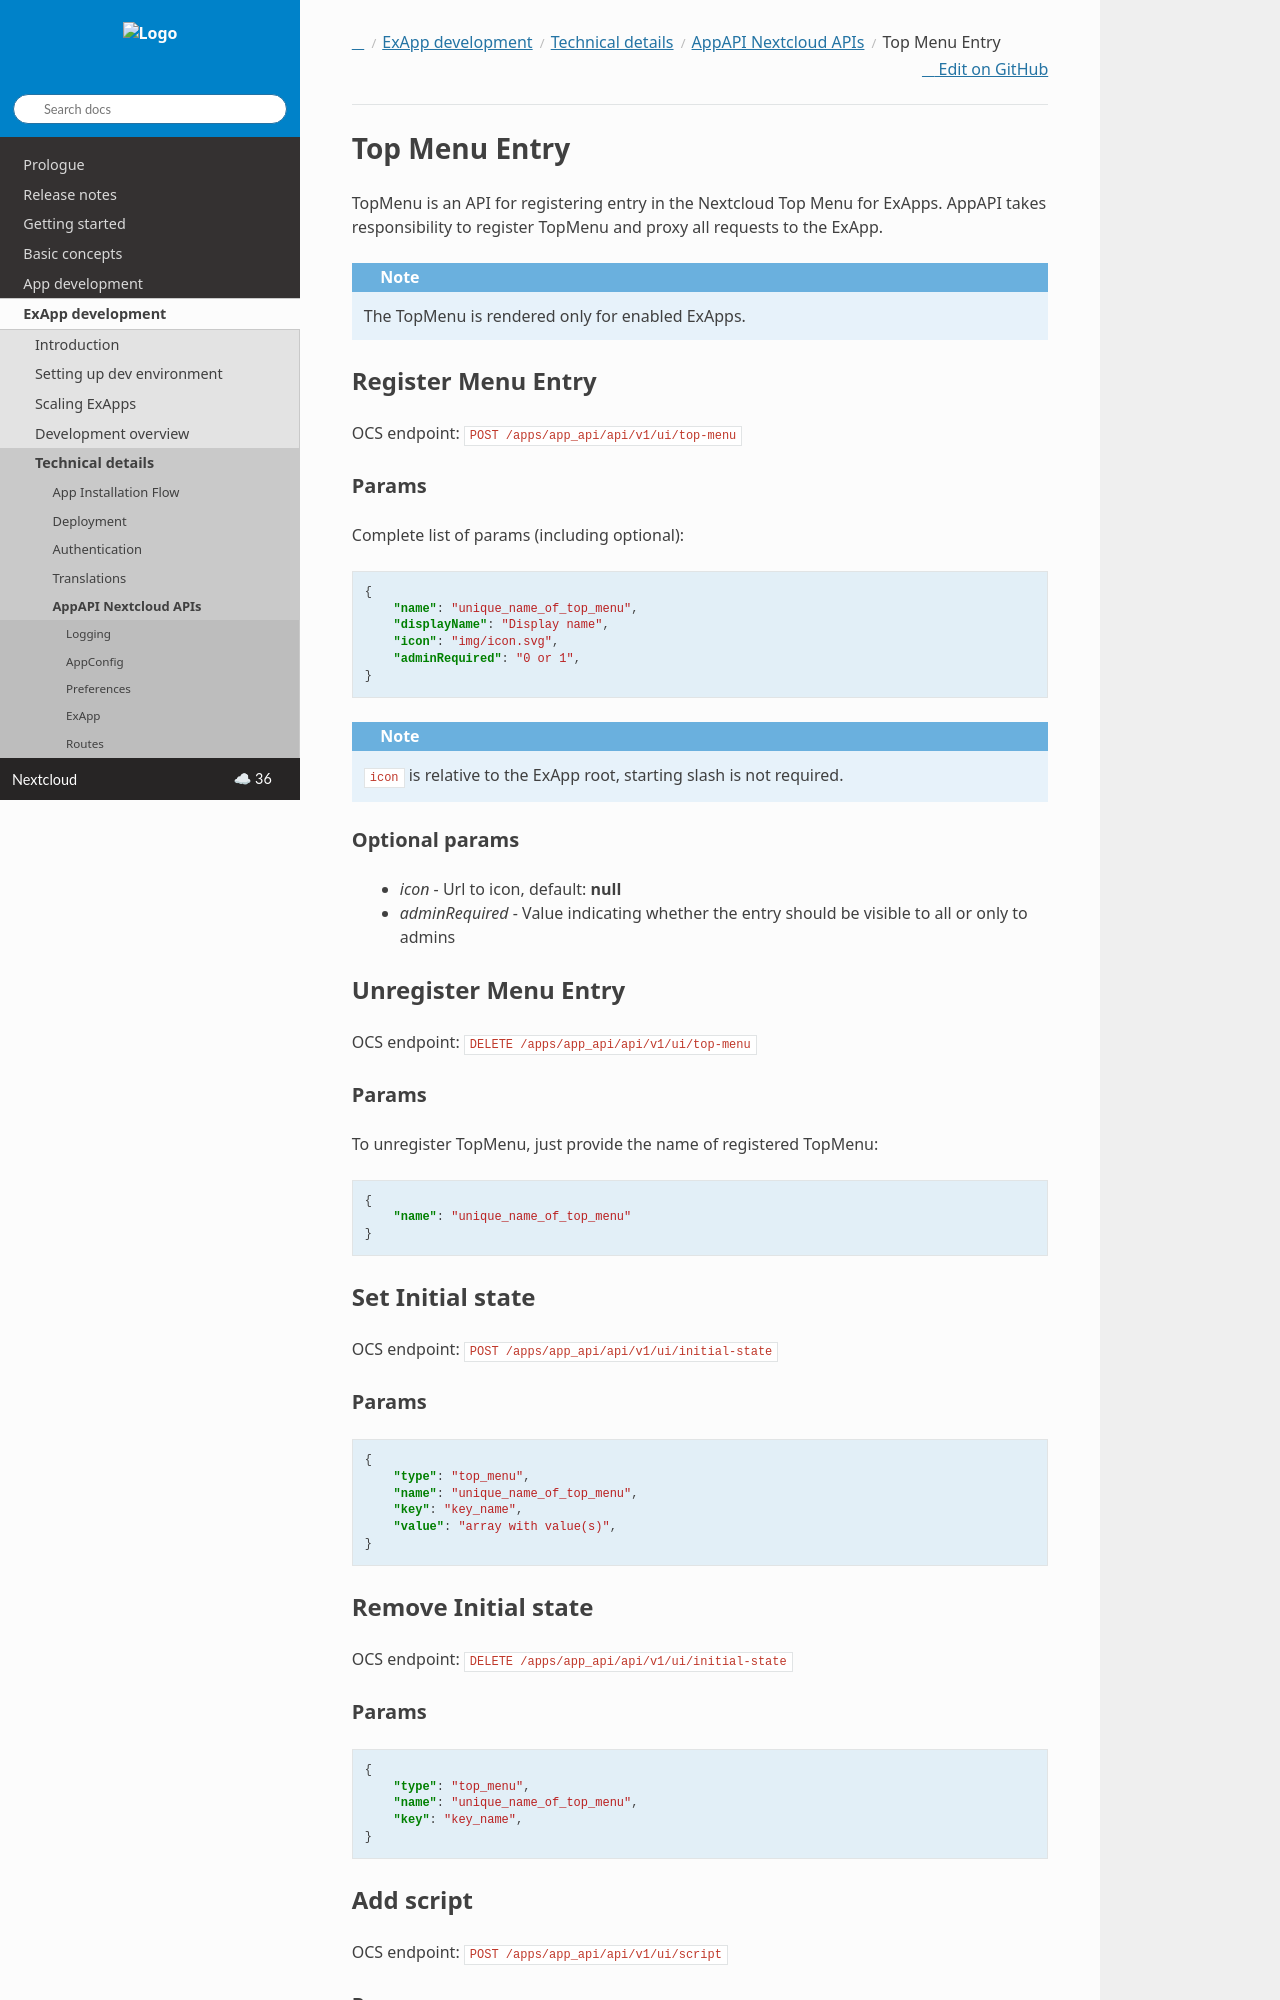

repository: nextcloud/documentation · page: server/latest/developer_manual/exapp_development/tech_details/api/topmenu.html · generator: sphinx

.. _top_menu_section:

==============
Top Menu Entry
==============

TopMenu is an API for registering entry in the Nextcloud Top Menu for ExApps.
AppAPI takes responsibility to register TopMenu and proxy all requests to the ExApp.

.. note::

    The TopMenu is rendered only for enabled ExApps.

Register Menu Entry
^^^^^^^^^^^^^^^^^^^

OCS endpoint: ``POST /apps/app_api/api/v1/ui/top-menu``

Params
******

Complete list of params (including optional):

.. code-block:: json

    {
        "name": "unique_name_of_top_menu",
        "displayName": "Display name",
        "icon": "img/icon.svg",
        "adminRequired": "0 or 1",
    }

.. note:: ``icon`` is relative to the ExApp root, starting slash is not required.


Optional params
***************

    * `icon` - Url to icon, default: **null**
    * `adminRequired` - Value indicating whether the entry should be visible to all or only to admins

Unregister Menu Entry
^^^^^^^^^^^^^^^^^^^^^

OCS endpoint: ``DELETE /apps/app_api/api/v1/ui/top-menu``

Params
******

To unregister TopMenu, just provide the name of registered TopMenu:

.. code-block:: json

    {
        "name": "unique_name_of_top_menu"
    }

Set Initial state
^^^^^^^^^^^^^^^^^

OCS endpoint: ``POST /apps/app_api/api/v1/ui/initial-state``

Params
******

.. code-block:: json

    {
        "type": "top_menu",
        "name": "unique_name_of_top_menu",
        "key": "key_name",
        "value": "array with value(s)",
    }

Remove Initial state
^^^^^^^^^^^^^^^^^^^^

OCS endpoint: ``DELETE /apps/app_api/api/v1/ui/initial-state``

Params
******

.. code-block:: json

    {
        "type": "top_menu",
        "name": "unique_name_of_top_menu",
        "key": "key_name",
    }
